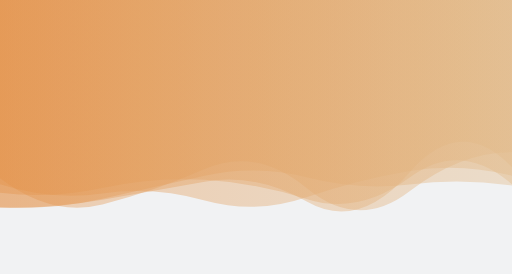
t = 0.00 s
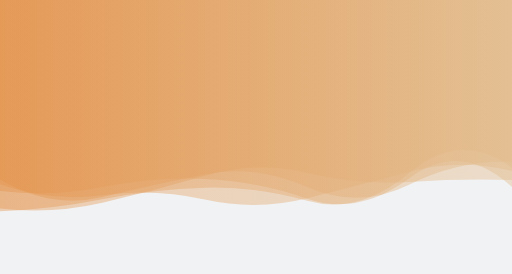
t = 1.67 s
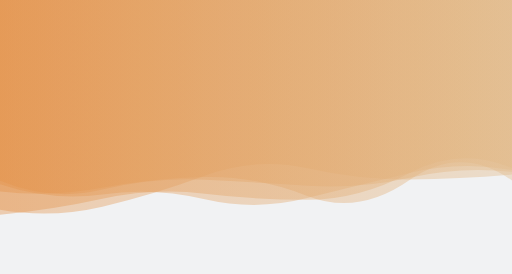
t = 3.33 s
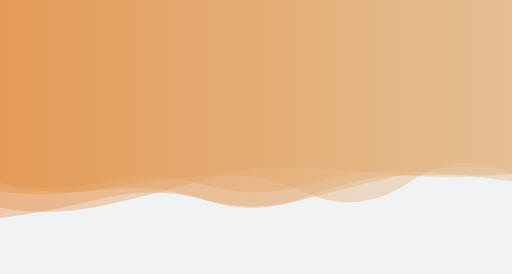
t = 5.00 s
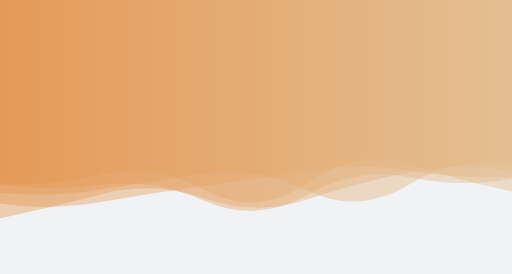
t = 6.66 s
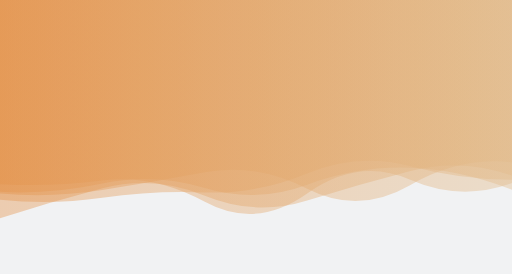
t = 8.33 s

The animated SVG that drew these frames (rendered in a browser with its animation timeline set to each time). Animation: 5 SMIL elements (animate=5); frames cover the first 8.33 s, repeats indefinitely.

<?xml version="1.0" encoding="utf-8"?>
<svg xmlns="http://www.w3.org/2000/svg" xmlns:xlink="http://www.w3.org/1999/xlink" style="margin: auto; background: rgb(241, 242, 243); display: block; z-index: 1; position: relative; shape-rendering: auto;" width="1680" height="899" preserveAspectRatio="xMidYMid" viewBox="0 0 1680 899">
<g transform=""><linearGradient id="lg-0.6590519274487807" x1="0" x2="1" y1="0" y2="0">
  <stop stop-color="#e4934b" offset="0"></stop>
  <stop stop-color="#e2bb8b" offset="1"></stop>
</linearGradient><path d="M 0 0 L 0 650.2 Q 168 658.541 336 624.712 T 672 611.697 T 1008 610.68 T 1344 559.363 T 1680 618.292 L 1680 0 Z" fill="url(#lg-0.6590519274487807)" opacity="0.4">
  <animate attributeName="d" dur="20s" repeatCount="indefinite" keyTimes="0;0.333;0.667;1" calcmod="spline" keySplines="0.2 0 0.2 1;0.2 0 0.2 1;0.2 0 0.2 1" begin="0s" values="M0 0L 0 584.8377389382038Q 168 713.0261461654286  336 671.0162455126043T 672 554.9051279339228T 1008 618.5376421091356T 1344 627.3159683725684T 1680 499.3113264811193L 1680 0 Z;M0 0L 0 601.9761808314664Q 168 612.4070722332618  336 572.7639384324319T 672 624.3781190434569T 1008 600.1581787548208T 1344 538.5864364476912T 1680 628.3808456527826L 1680 0 Z;M0 0L 0 712.1850579128812Q 168 717.8405728087415  336 691.4851767833676T 672 595.3973398346126T 1008 624.2045043306715T 1344 586.0685927062489T 1680 605.3249422789377L 1680 0 Z;M0 0L 0 584.8377389382038Q 168 713.0261461654286  336 671.0162455126043T 672 554.9051279339228T 1008 618.5376421091356T 1344 627.3159683725684T 1680 499.3113264811193L 1680 0 Z"></animate>
</path><path d="M 0 0 L 0 604.268 Q 168 605.501 336 584.338 T 672 663.965 T 1008 631.872 T 1344 592.022 T 1680 609.524 L 1680 0 Z" fill="url(#lg-0.6590519274487807)" opacity="0.4">
  <animate attributeName="d" dur="20s" repeatCount="indefinite" keyTimes="0;0.333;0.667;1" calcmod="spline" keySplines="0.2 0 0.2 1;0.2 0 0.2 1;0.2 0 0.2 1" begin="-4s" values="M0 0L 0 604.2741212754617Q 168 645.7216384274961  336 620.9582463686594T 672 665.4698579915043T 1008 638.6424131686891T 1344 555.6204169052077T 1680 613.1650378871082L 1680 0 Z;M0 0L 0 604.38701944232Q 168 667.0758384616928  336 643.87727555459T 672 652.6343006339335T 1008 652.1060998151745T 1344 564.5292531631911T 1680 552.3061840586186L 1680 0 Z;M0 0L 0 604.2678125248834Q 168 603.9781968501663  336 582.9510475537414T 672 663.9081786832569T 1008 631.6156901600683T 1344 593.4001095597923T 1680 609.3862006308254L 1680 0 Z;M0 0L 0 604.2741212754617Q 168 645.7216384274961  336 620.9582463686594T 672 665.4698579915043T 1008 638.6424131686891T 1344 555.6204169052077T 1680 613.1650378871082L 1680 0 Z"></animate>
</path><path d="M 0 0 L 0 715.111 Q 168 650.02 336 604.202 T 672 634.743 T 1008 660.379 T 1344 558.719 T 1680 585.89 L 1680 0 Z" fill="url(#lg-0.6590519274487807)" opacity="0.4">
  <animate attributeName="d" dur="20s" repeatCount="indefinite" keyTimes="0;0.333;0.667;1" calcmod="spline" keySplines="0.2 0 0.2 1;0.2 0 0.2 1;0.2 0 0.2 1" begin="-8s" values="M0 0L 0 713.3599614580476Q 168 625.7531245671555  336 577.6670846407102T 672 620.7490373139693T 1008 665.305482876294T 1344 553.2841114163411T 1680 604.5787731413401L 1680 0 Z;M0 0L 0 672.7155756662511Q 168 682.3867465742563  336 656.311833491049T 672 580.2818228647794T 1008 664.502257751476T 1344 564.9118441411724T 1680 547.9416557728618L 1680 0 Z;M0 0L 0 718.1851343655902Q 168 692.6179542100334  336 650.7810003934472T 672 659.3084804214934T 1008 651.7303190153939T 1344 568.259706438003T 1680 553.0843180535811L 1680 0 Z;M0 0L 0 713.3599614580476Q 168 625.7531245671555  336 577.6670846407102T 672 620.7490373139693T 1008 665.305482876294T 1344 553.2841114163411T 1680 604.5787731413401L 1680 0 Z"></animate>
</path><path d="M 0 0 L 0 638.936 Q 168 655.041 336 624.715 T 672 571.547 T 1008 625.926 T 1344 603.218 T 1680 536.778 L 1680 0 Z" fill="url(#lg-0.6590519274487807)" opacity="0.4">
  <animate attributeName="d" dur="20s" repeatCount="indefinite" keyTimes="0;0.333;0.667;1" calcmod="spline" keySplines="0.2 0 0.2 1;0.2 0 0.2 1;0.2 0 0.2 1" begin="-12s" values="M0 0L 0 633.6496931756335Q 168 648.7857293447746  336 623.1628285763152T 672 563.6002299561492T 1008 617.5998742937835T 1344 609.954363044292T 1680 532.3253429799566L 1680 0 Z;M0 0L 0 655.8904084447074Q 168 675.1046833397361  336 629.6916121431918T 672 597.0330399364339T 1008 652.6325144002983T 1344 581.6108140050516T 1680 551.0595330881176L 1680 0 Z;M0 0L 0 626.1873914908213Q 168 647.780380825877  336 613.3298048526107T 672 588.1028531871464T 1008 653.5667220739266T 1344 582.8262130551371T 1680 617.8843496786155L 1680 0 Z;M0 0L 0 633.6496931756335Q 168 648.7857293447746  336 623.1628285763152T 672 563.6002299561492T 1008 617.5998742937835T 1344 609.954363044292T 1680 532.3253429799566L 1680 0 Z"></animate>
</path><path d="M 0 0 L 0 645.181 Q 168 658.65 336 638.762 T 672 647.089 T 1008 575.424 T 1344 533.246 T 1680 596.891 L 1680 0 Z" fill="url(#lg-0.6590519274487807)" opacity="0.4">
  <animate attributeName="d" dur="20s" repeatCount="indefinite" keyTimes="0;0.333;0.667;1" calcmod="spline" keySplines="0.2 0 0.2 1;0.2 0 0.2 1;0.2 0 0.2 1" begin="-16s" values="M0 0L 0 689.8345519753378Q 168 722.8700058896374  336 683.2365358781727T 672 576.567888945186T 1008 546.2666280796224T 1344 585.4595634295249T 1680 565.5501131008149L 1680 0 Z;M0 0L 0 636.5662900339089Q 168 646.2610944338957  336 630.1819622007208T 672 660.6934460121048T 1008 581.048373079705T 1344 523.1729175238377T 1680 602.936821585827L 1680 0 Z;M0 0L 0 673.793226200005Q 168 667.2762106534685  336 631.0268487068593T 672 577.0826039454626T 1008 606.6375283639198T 1344 618.0401112153734T 1680 637.1956393124924L 1680 0 Z;M0 0L 0 689.8345519753378Q 168 722.8700058896374  336 683.2365358781727T 672 576.567888945186T 1008 546.2666280796224T 1344 585.4595634295249T 1680 565.5501131008149L 1680 0 Z"></animate>
</path></g>
<style type="text/css">.lded > .content, .lded > .content > .inner { height: 100%; }
.lded > .content > .inner > .viewer { width: 100%; height: 100%; max-width: 100%; overflow: hidden }
.lded > .content > .inner > .panel {
  position: absolute;
  bottom: 50px;
  left: 0;
  right: 0;
  opacity: 0.3;
}
.lded > .content > .inner > .panel:hover { opacity: 1; }
.lded > .content > .inner > .ctrl {
  position: absolute;
  bottom: 13px;
  left: 0;
  right: 0;
  margin: auto;
}
.lded > .content > .inner > .ctrl:hover {
  z-index: 10;
}
#editor > .inner > .title {
  position: absolute;
  bottom: 195px;
  left: 0;
  right: 0;
  z-index: 11;
}
#editor > .inner > .title > a:first-child {
  margin-left: 0!important;
#editor .lded .viewer { border-radius: 0 }</style></svg>
